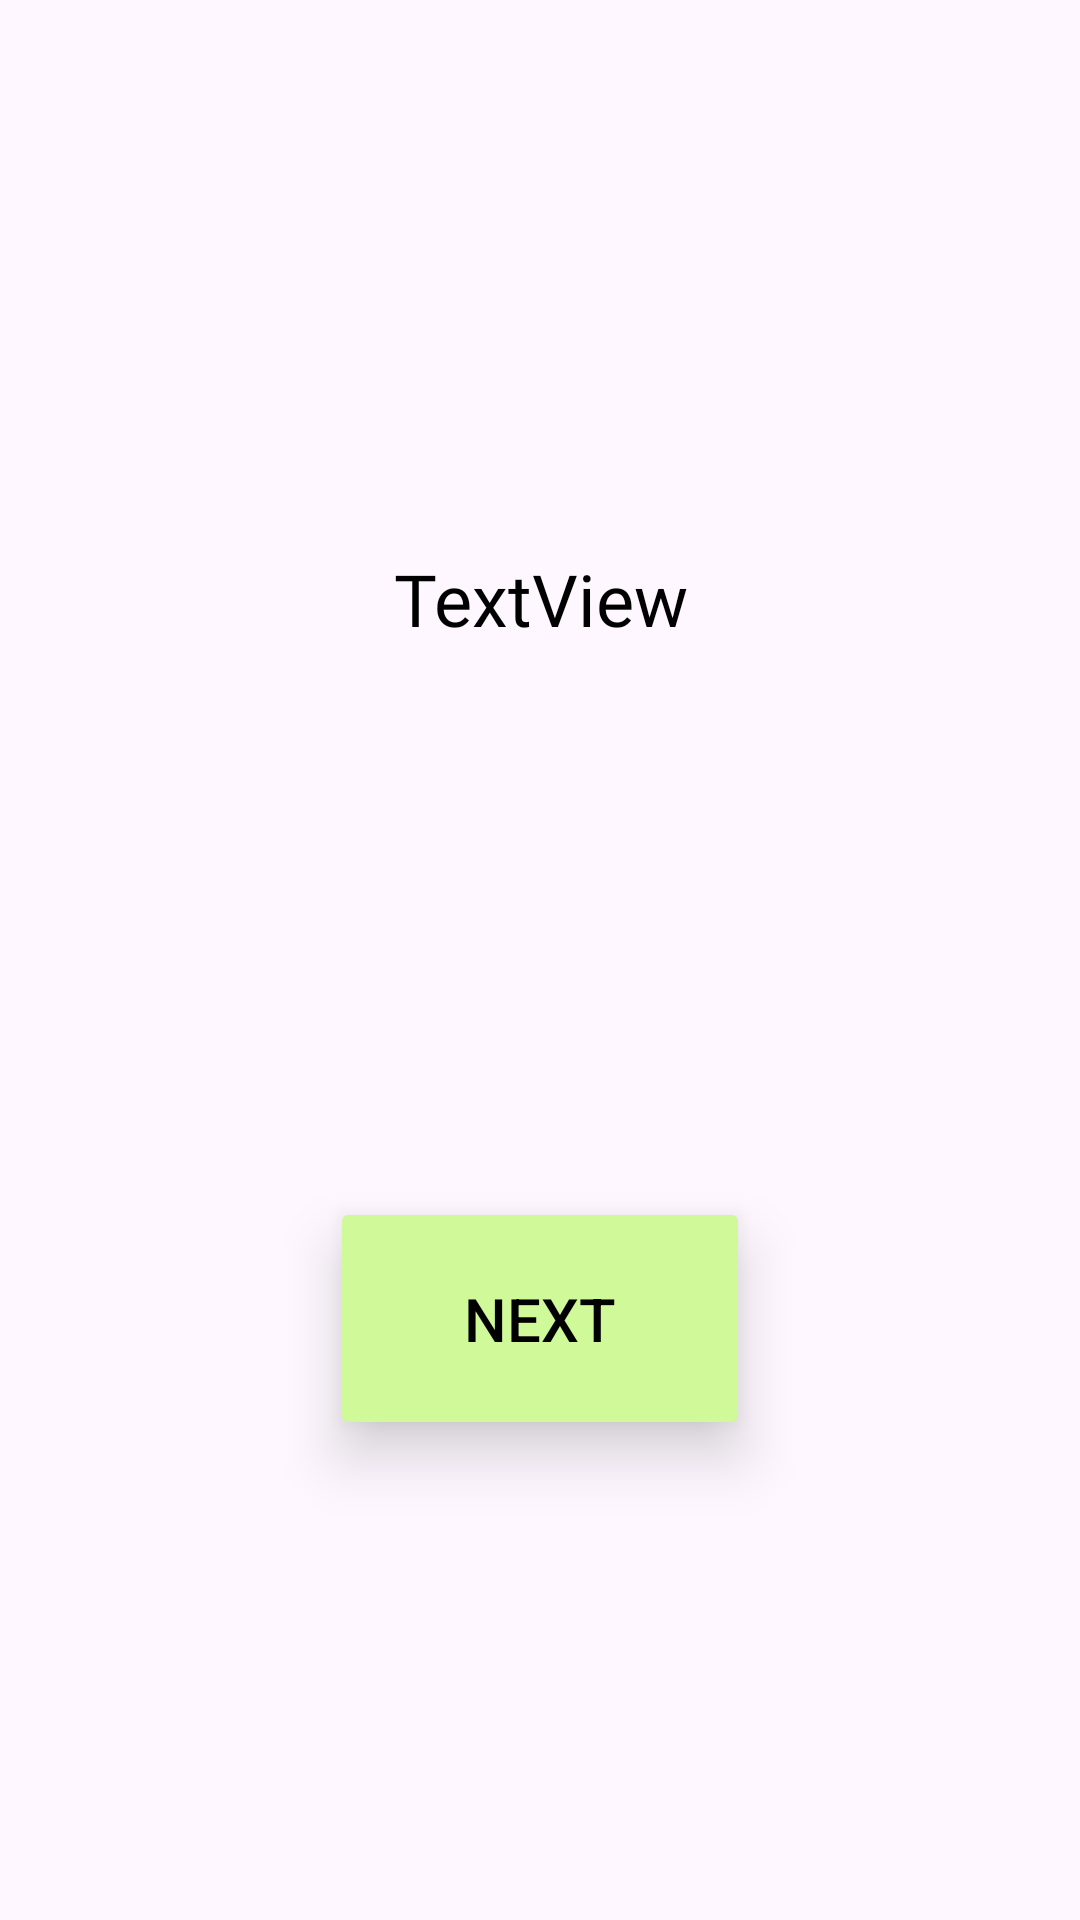

Layout XML and referenced resources for this Android screen:
<!-- AndroidManifest.xml: application theme Base.Theme.PartyUpp -->
<!-- res/layout/fragment_simple_challenge.xml -->
<?xml version="1.0" encoding="utf-8"?>
<androidx.constraintlayout.widget.ConstraintLayout xmlns:android="http://schemas.android.com/apk/res/android"
    xmlns:app="http://schemas.android.com/apk/res-auto"
    xmlns:tools="http://schemas.android.com/tools"
    android:id="@+id/frameLayout"
    android:layout_width="match_parent"
    android:layout_height="match_parent"
    tools:context=".game.SimpleChallengeFragment">

    <TextView
        android:id="@+id/textViewSimpleChallenge"
        android:layout_width="329dp"
        android:layout_height="327dp"
        android:fontFamily="@font/alata"
        android:gravity="center"
        android:text="TextView"
        android:textColor="#000000"
        android:textSize="24sp"
        app:layout_constraintBottom_toTopOf="@+id/buttonNextSimpleChallenge"
        app:layout_constraintEnd_toEndOf="parent"
        app:layout_constraintStart_toStartOf="parent"
        app:layout_constraintTop_toTopOf="parent" />

    <Button
        android:id="@+id/buttonNextSimpleChallenge"
        android:layout_width="140dp"
        android:layout_height="81dp"
        android:layout_marginBottom="160dp"
        android:backgroundTint="#D0F999"
        android:text="@string/button_next_challenge"
        android:textColor="#000000"
        android:textSize="20sp"
        app:layout_constraintBottom_toBottomOf="parent"
        app:layout_constraintEnd_toEndOf="parent"
        app:layout_constraintHorizontal_bias="0.5"
        app:layout_constraintStart_toStartOf="parent"
        android:elevation="10dp"
        android:translationZ="2dp"
        android:stateListAnimator="@null"/>
</androidx.constraintlayout.widget.ConstraintLayout>
<!-- resources referenced by this layout -->
<resources>
  <string name="button_next_challenge">Next</string>
  <style name="Base.Theme.PartyUpp" parent="Theme.Material3.Light.NoActionBar">
          <item name="android:navigationBarColor">@color/black</item>
          <item name="android:windowFullscreen">true</item>
          <item name="android:windowLightNavigationBar">false</item>
          <item name="android:windowTranslucentStatus">true</item>
      </style>
  <color name="black">#FF000000</color>
</resources>
